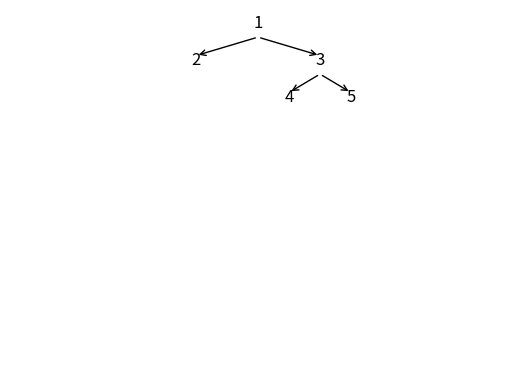

Recreate this plot in Python.
import matplotlib.pyplot as plt
from matplotlib.patches import FancyArrowPatch
import numpy as np

class NodoArbol:
    def __init__(self, valor):
        self.valor = valor
        self.izquierda = None
        self.derecha = None

def dibujar_arbol(ax, nodo, x, y, nivel, espacio):
    if nodo is not None:
        texto = str(nodo.valor)
        ax.text(x, y, texto, horizontalalignment = 'center', fontsize = 12)
        if nodo.izquierda is not None:
            ax.add_patch(FancyArrowPatch((x, y-0.05), (x-espacio/nivel, y-0.15), arrowstyle="->", mutation_scale=10))
        
        if nodo.derecha is not None:
            ax.add_patch(FancyArrowPatch((x, y-0.05), (x + espacio/nivel, y-0.15), arrowstyle="->", mutation_scale=10))

        dibujar_arbol(ax, nodo.izquierda, x-espacio/nivel, y-0.2, nivel*2, espacio)
        dibujar_arbol(ax, nodo.derecha, x+espacio/nivel, y-0.2, nivel*2, espacio)

def dibujar_arbol_binario(raiz):
    fig, ax = plt.subplots()
    ax.set_xlim(0, 2)
    ax.set_ylim(0, 2)
    dibujar_arbol(ax, raiz, 1, 1.9, 4, 1)
    ax.axis("off")
    plt.show()


#Crear arbol binario
raiz = NodoArbol(1)
raiz.izquierda = NodoArbol(2)
raiz.derecha = NodoArbol(3)
raiz.derecha.izquierda = NodoArbol(4)
raiz.derecha.derecha = NodoArbol(5)

#visualizar el arbol binario

dibujar_arbol_binario(raiz)